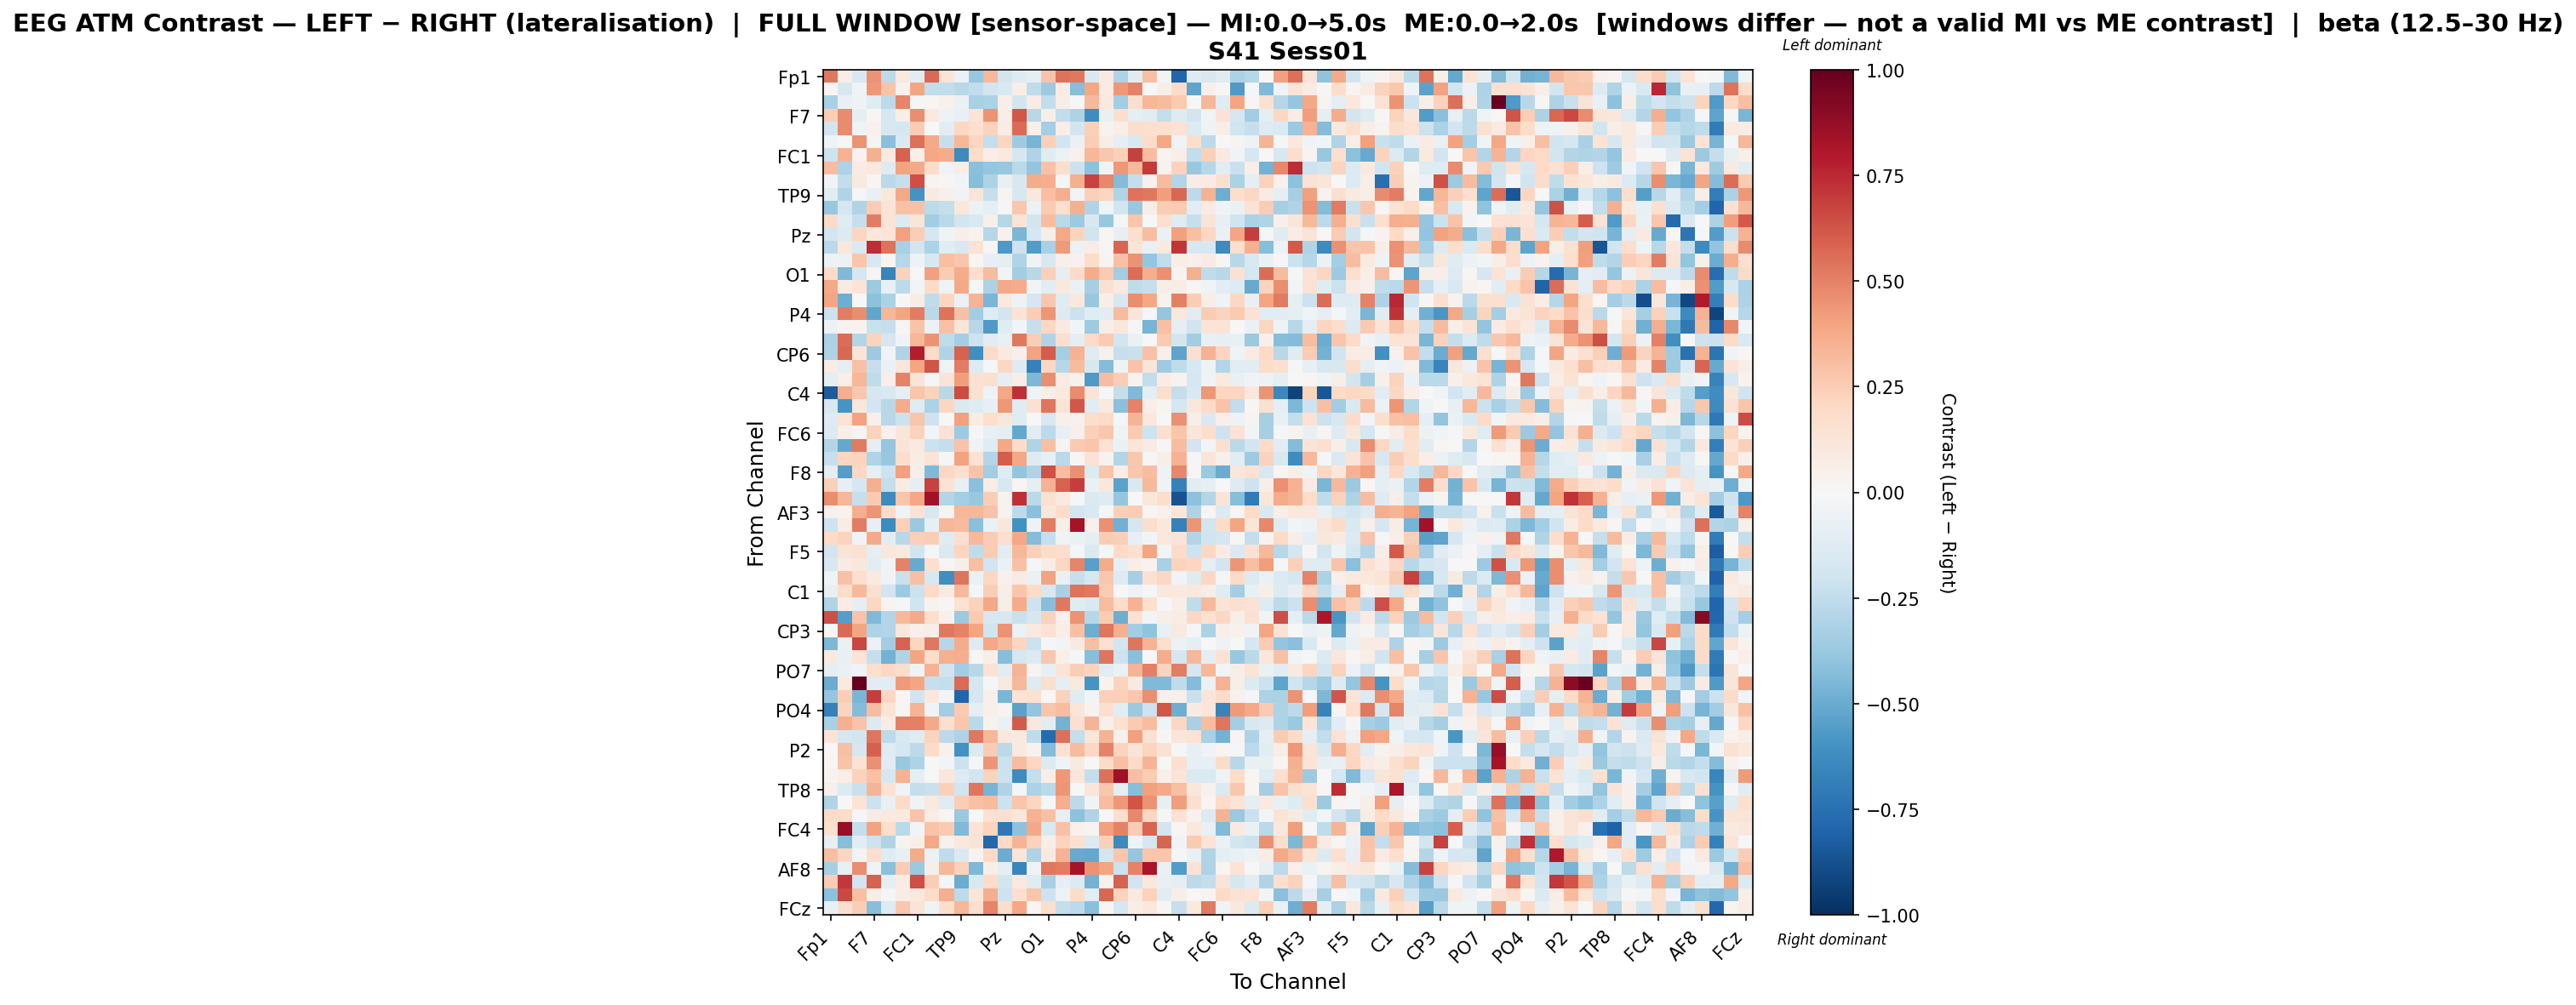

Data behind this chart, as committed beside it:
, Fp1, Fz, F3, F7, FT9, FC5, FC1, C3, T7, TP9, CP5, CP1, Pz, P3, P7, O1, Oz, O2, P4, P8, TP10, CP6, CP2
Fp1, 0.5274, 0.06365, -0.1622, 0.4478, -0.2633, 0.09418, -0.1141, 0.5644, 0.1309, -0.0566, -0.3815, 0.3251, -0.1817, -0.1283, -0.09608, 0.289, 0.5453, 0.5309, -0.1536, 0.08869, -0.3105, -0.1212, 0.2976
Fz, 0.02271, -0.1612, -0.03212, 0.4304, 0.2826, 0.03268, 0.394, -0.2474, -0.246, -0.2795, -0.2459, -0.1802, -0.1551, 0.06215, -0.2561, -0.3668, 0.07633, -0.422, 0.3844, 0.07879, 0.435, 0.4986, -0.00127
F3, -0.3272, -0.07763, -0.04756, -0.1184, -0.2582, 0.4865, -0.01089, 0.01854, 0.04533, -0.06867, -0.3224, -0.3169, 0.06494, -0.1845, 0.07516, -0.2488, 0.06722, -0.001308, 0.3253, 0.09775, -0.3481, 0.1609, 0.3286
F7, 0.2496, 0.4711, -0.09281, 0.01833, -0.1749, 0.05687, 0.4657, 0.0938, -0.05402, -0.07599, 0.1392, 0.4515, 0.06987, 0.6242, -0.2812, 0.05679, -0.2495, -0.3067, -0.619, -0.07693, 0.1676, -0.0972, -0.1158
FT9, -0.1817, 0.4709, -0.03793, 0.04612, -0.1579, -0.1754, 0.2557, -0.007089, -0.1077, 0.2107, 0.1587, 0.2302, 0.07328, 0.564, 0.04835, -0.341, 0.06531, -0.1815, 0.2362, 0.03408, 0.06323, 0.1763, 0.1644
FC5, -0.04258, -0.004837, 0.4493, 0.02805, -0.4202, -0.1409, 0.5545, 0.3758, -0.2301, 0.3284, 0.2144, -0.2389, 0.215, -0.3593, -0.4683, 0.2414, -0.1802, -0.06992, 0.249, 0.06443, -0.08782, -0.1529, 0.1864
FC1, -0.2053, 0.3454, 0.03867, 0.3577, 0.1, 0.5865, 0.04869, 0.3888, 0.3698, -0.6389, 0.1849, 0.0658, 0.1002, -0.1687, -0.2982, -0.1179, -0.05918, 0.04353, 0.332, 0.2689, 0.2377, 0.6848, 0.3075
C3, 0.3105, -0.309, 0.07951, 0.0974, -0.1309, 0.4012, 0.3826, 0.1803, -0.03271, 0.05888, -0.4199, -0.3888, -0.382, -0.2703, -0.3958, 0.2947, 0.1764, -0.2185, -0.4097, -0.04153, 0.4352, 0.3225, 0.696
T7, -0.03829, -0.2436, 0.09809, 0.02195, -0.2699, -0.231, 0.6413, 0.02873, 0.008572, -0.02632, -0.4237, -0.3103, -0.07279, -0.1615, 0.3739, 0.3643, -0.02102, 0.359, 0.6752, 0.4784, -0.4335, -0.235, 0.03943
TP9, -0.1127, -0.2978, -0.01578, -0.07385, 0.1043, 0.3849, -0.5988, 0.0879, 0.04811, -0.03562, 0.1317, -0.2313, 0.03082, -0.1604, 0.1053, 0.3004, 0.3632, -0.02934, 0.2357, 0.214, -0.3011, 0.5408, 0.5277
CP5, -0.3752, -0.1644, -0.304, 0.2504, 0.127, 0.2939, 0.2907, -0.265, -0.24, 0.1168, -0.0613, -0.0889, -0.01235, 0.2668, -0.05626, 0.2518, 0.168, 0.357, -0.2989, -0.04443, -0.1855, -0.3758, 0.0668
CP1, 0.1925, -0.1248, -0.2317, 0.5144, 0.1327, -0.1381, 0.1246, -0.3487, -0.2689, -0.1941, -0.15, 0.05248, -0.2852, 0.1314, -0.1837, 0.3093, -0.2725, -0.3606, -0.1586, -0.3766, -0.01591, 0.2756, -0.006239
Pz, -0.195, -0.1351, 0.2182, 0.1134, 0.1313, 0.4092, 0.2498, -0.1787, -0.03304, 0.0687, 0.03541, -0.2852, 0.03945, -0.4532, -0.1756, 0.06103, 0.3845, 0.2196, -0.2007, 0.02204, -0.07994, 0.1653, 0.3096
P3, -0.268, 0.1159, -0.1468, 0.74, 0.5454, -0.3251, -0.1951, -0.3168, -0.1217, -0.1556, 0.147, 0.02311, -0.5709, -0.2098, -0.5548, -0.3238, 0.4235, -0.05538, 0.07526, 0.008905, 0.5803, 0.1334, -0.07321
P7, -0.05348, -0.05842, 0.2741, -0.1633, 0.02321, -0.2829, -0.05453, -0.162, 0.3002, 0.2792, 0.01567, -0.08368, -0.09792, -0.2987, -0.03347, -0.1623, 0.05442, 0.04548, 0.181, 0.02678, 0.293, 0.4454, -0.3843
O1, 0.2017, -0.4383, -0.1768, 0.02932, -0.6623, 0.2323, -0.003619, 0.413, 0.256, 0.3717, 0.175, 0.3135, -0.02483, -0.3475, -0.2738, 0.2376, -0.09357, 0.1898, 0.3741, 0.262, -0.3466, 0.5579, 0.3641
Oz, 0.3819, 0.08136, 0.1281, -0.3598, -0.07713, -0.2647, -0.03053, 0.1947, -0.04312, 0.3828, -0.02084, -0.3134, 0.3804, 0.3739, -0.02437, -0.1071, 0.1032, -0.06799, -0.3334, 0.1538, 0.09532, -0.2512, -0.2323
O2, 0.3911, -0.4853, 0.0003032, -0.4094, -0.3147, 0.006882, 0.07368, -0.2519, 0.2155, -0.05996, 0.3401, -0.4588, 0.09481, -0.05198, -0.1671, 0.2668, -0.1225, 0.1077, -0.3803, 0.05743, -0.159, 0.4662, 0.3898
P4, -0.2125, 0.5104, 0.4662, -0.521, 0.3326, 0.395, 0.5119, -0.2668, 0.5453, 0.2924, -0.3445, -0.1208, -0.181, 0.139, 0.2487, 0.4444, -0.1264, -0.2124, -0.1245, -0.103, 0.317, 0.1208, -0.01619
P8, -0.0609, 0.03889, 0.03347, -0.2229, -0.2316, 0.01246, 0.2886, -0.06201, 0.2957, 0.1197, -0.2803, -0.568, -0.1177, -0.02708, -0.2272, 0.2051, 0.09213, -0.03006, -0.3526, 0.06719, 0.1172, 0.009515, -0.4654
TP10, -0.3133, 0.5581, -0.293, 0.2238, -0.1646, -0.03653, 0.3284, 0.451, -0.2535, -0.3376, -0.2092, -0.1058, -0.07435, 0.531, 0.2426, -0.3037, 0.1673, -0.1005, 0.1986, 0.2625, -0.1828, -0.06467, -0.00532
CP6, -0.3063, 0.5708, 0.129, -0.3609, -0.02889, -0.2987, 0.7853, 0.1875, -0.3042, 0.5869, -0.6169, 0.1945, 0.09758, 0.04726, 0.3994, 0.6088, -0.3413, 0.3505, -0.1238, 0.0434, -0.2297, -0.2259, 0.2935
CP2, 0.0716, -0.08675, 0.2947, -0.2301, -0.06996, 0.1095, 0.3978, 0.6306, -0.03936, 0.511, -0.1295, -0.01886, 0.205, -0.1261, -0.6792, 0.2047, -0.2825, 0.3127, -0.1608, -0.4333, -0.04868, 0.2844, 0.1233
Cz, -0.09567, 0.05095, 0.3303, -0.2541, 0.06886, 0.4922, 0.1316, -0.01743, 0.1259, 0.415, 0.1542, 0.1612, -0.09696, 0.06614, -0.4474, 0.4619, 0.07978, 0.04482, -0.5664, 0.3051, 0.2438, 0.03612, -0.2489
C4, -0.8286, 0.3604, 0.2673, -0.1698, -0.1538, -0.0867, 0.2758, 0.2285, -0.2783, 0.6535, 0.1554, -0.04789, 0.3842, 0.7275, -0.04068, 0.07003, 0.09659, 0.4733, 0.1304, -0.02026, -0.2368, -0.44, -0.1009
T8, -0.1622, -0.5926, 0.1156, -0.1878, -0.2744, 0.3737, -0.1176, -0.3178, 0.2153, -0.1457, -0.1181, -0.08014, 0.433, -0.1231, 0.1533, 0.5357, 0.1369, 0.6194, -0.1146, 0.1007, -0.4164, 0.4928, 0.06537
FT10, -0.1319, 0.1393, 0.4016, 0.04952, -0.2784, -0.2174, 0.2769, -0.2051, 0.0003103, 0.4086, 0.07715, 0.1697, 0.1142, -0.1202, 0.001584, -0.1634, 0.04923, 0.0415, 0.1747, 0.1937, -0.01595, 0.3365, 0.1034
FC6, -0.1406, 0.06587, 0.03016, 0.2291, 0.04001, 0.1228, 0.2308, -0.0239, 0.1469, -0.3655, -0.01493, -0.08251, -0.09824, -0.5107, -0.1118, -0.2608, -0.0843, 0.04735, 0.2411, 0.2671, -0.0331, 0.2628, -0.2081
FC2, -0.2954, -0.5113, 0.519, -0.09749, -0.3837, 0.1258, 0.101, -0.2187, -0.2393, 0.2841, -0.03772, -0.1174, 0.3862, 0.1921, -0.3014, 0.3028, 0.02831, 0.2588, 0.2758, 0.1466, -0.06795, 0.1225, 0.07897
F4, -0.2293, 0.2111, 0.223, -0.3016, -0.377, 0.1792, 0.07159, 0.1268, -0.009214, 0.4016, 0.1422, -0.2919, 0.6055, 0.3854, -0.1314, -0.08273, -0.2714, 0.01289, 0.1471, 0.03736, -0.2915, 0.2674, 0.01237
F8, -0.08782, -0.5492, 0.2097, -0.08829, -0.2054, 0.4075, 0.05673, -0.4397, 0.206, 0.1635, 0.282, -0.3467, -0.1183, -0.394, -0.297, 0.6352, 0.3103, 0.4553, -0.1374, 0.2804, 0.0668, 0.2671, 0.3064
Fp2, 0.238, -0.08252, -0.1704, 0.3545, -0.2402, 0.08422, -0.09244, 0.6758, 0.1425, -0.07406, -0.4196, 0.07694, -0.1571, 0.01952, -0.1001, 0.3483, 0.5922, 0.6914, -0.0665, 0.113, -0.5345, -0.1548, 0.3209
AF7, 0.468, 0.3288, -0.2314, 0.2599, -0.6318, 0.2787, 0.3853, 0.8413, -0.2893, -0.3359, -0.3828, 0.2462, 0.03769, 0.7338, -0.2695, 0.1504, 0.09816, -0.02313, -0.1479, -0.1262, -0.3861, -0.0006808, 0.1124
AF3, 0.04397, 0.03693, 0.3655, 0.443, 0.1831, -0.03907, 0.1431, -0.1575, 0.02906, 0.3328, 0.329, 0.2828, 0.03861, -0.2598, -0.4171, 0.1126, 0.1821, -0.1859, -0.152, -0.01441, 0.2351, 0.2545, 0.02182
AFz, -0.2058, 0.07617, 0.5109, -0.08033, -0.6318, 0.2353, -0.369, -0.08211, 0.3329, 0.3197, -0.4214, -0.06903, 0.1127, -0.6041, -0.04693, 0.5084, 0.06231, 0.8339, 0.04666, 0.4593, -0.4769, -0.1653, 0.1782
F1, 0.1945, 0.2219, -0.03703, 0.38, -0.1063, -0.2811, 0.2347, 0.2425, -0.1221, 0.1684, 0.3216, 0.2519, 0.1679, 0.3884, -0.4314, -0.2323, -0.03155, -0.06923, -0.08887, 0.2517, 0.2374, -0.08098, -0.02649
F5, -0.1853, 0.1294, 0.154, -0.08896, 0.1116, 0.0939, -0.2011, -0.01327, -0.1431, 0.215, -0.2568, 0.2558, -0.111, 0.3287, 0.238, 0.1837, 0.1777, -0.02003, -0.1471, -0.01852, 0.1981, 0.1632, 0.3912
FT7, -0.1584, 0.08522, 0.1164, -0.1025, -0.03625, 0.4981, -0.5015, 0.1665, 0.009501, 0.05748, 0.3035, -0.191, -0.06258, 0.2915, -0.01556, 0.0705, 0.2045, 0.4876, -0.5397, 0.3679, -0.08208, 0.06745, 0.03254
FC3, -0.04429, 0.2958, 0.1651, 0.09633, -0.03705, -0.2209, 0.2972, -0.1607, -0.6162, 0.5384, -0.06958, 0.2039, 0.04518, 0.08009, -0.07028, 0.4025, -0.07652, -0.2326, -0.1645, 0.2708, -0.1283, -0.3313, 0.1488
C1, -0.07077, 0.1859, 0.3225, 0.1585, -0.1904, -0.3618, -0.2176, 0.1969, 0.08728, 0.3216, -0.01944, 0.2484, 0.06592, 0.275, 0.1901, -0.1603, -0.3223, 0.5411, 0.5272, 0.2575, -0.003012, -0.04996, -0.01605
C5, -0.3005, 0.07428, -0.09886, 0.2059, 0.02836, -0.02168, -0.2022, 0.03628, 0.01255, 0.1458, 0.2333, 0.3899, 0.05985, 0.3681, -0.2092, -0.4245, 0.5262, -0.12, -0.155, 0.3114, 0.1873, 0.3453, 0.1601
TP7, 0.6461, -0.5517, 0.2832, -0.4385, -0.2936, 0.3252, 0.3788, 0.1646, 0.04035, -0.3714, 0.2608, -0.1594, -0.157, -0.2197, -0.1675, 0.2319, 0.04603, 0.4489, -0.2847, 0.2566, -0.4899, 0.1497, -0.02963
CP3, -0.004814, 0.5664, 0.393, -0.3064, -0.2949, 0.1155, 0.04731, 0.0671, 0.5303, 0.4957, 0.3922, -0.1956, 0.4497, -0.05918, 0.09401, 0.1471, 0.07019, 0.3021, -0.4901, 0.5324, 0.3585, -0.351, -0.3991
P1, -0.4459, -0.0633, 0.6688, -0.05753, -0.3495, 0.5921, 0.2162, 0.5285, -0.2878, 0.3692, -0.1293, 0.3899, 0.3263, 0.2129, -0.2152, -0.009719, -0.02873, 0.09102, 0.2989, 0.1508, -0.1822, 0.5349, 0.3437
P5, 0.1012, -0.07712, 0.1403, -0.2277, -0.4713, -0.2972, 0.3965, 0.1723, 0.3578, 0.3621, 0.0136, 0.05476, -0.4255, -0.1724, -0.1348, 0.2702, 0.05114, -0.008876, -0.4252, 0.5378, -0.2065, -0.4174, 0.005296
PO7, -0.0958, -0.06291, -0.03134, 0.1683, 0.2089, 0.173, -0.0378, 0.3509, -0.1986, -0.3503, -0.2798, 0.1476, -0.1165, 0.337, 0.03018, -0.0834, 0.1307, 0.2473, 0.2201, -0.1118, -0.0698, 0.3365, 0.5053
PO3, -0.4969, 0.09866, 1.0, -0.1124, -0.1169, 0.4275, 0.3949, -0.2284, -0.2383, 0.5658, -0.1677, -0.02208, 0.08979, 0.3239, -0.1278, 0.1595, -0.09395, 0.09906, -0.5931, 0.03397, 0.2215, 0.09109, -0.4444
POz, -0.3829, 0.2435, -0.4598, 0.6876, 0.2098, 0.01808, -0.1981, 0.1056, -0.0304, -0.794, -0.1646, 0.05414, -0.4578, 0.1352, 0.1499, 0.006362, 0.2287, -0.1222, -0.02509, 0.2366, 0.2405, 0.2697, 0.4632
PO4, -0.6768, 0.2255, -0.4329, 0.309, 0.1374, 0.009061, 0.3396, -0.03129, -0.3448, 0.2654, -0.09983, 0.05418, 0.0237, -0.5346, -0.3958, 0.2794, 0.311, 0.1248, 0.03818, 0.1609, -0.1077, -0.3727, -0.2051
PO8, -0.3268, 0.3565, 0.2834, -0.1362, 0.07259, 0.5011, 0.5029, 0.3776, 0.166, 0.2703, -0.2692, 0.03841, -0.0644, 0.6125, 0.1077, -0.1084, -0.475, 0.1697, 0.3411, 0.05277, 0.1541, 0.2612, 0.3075
P6, 0.1345, -0.1654, -0.1861, 0.5345, -0.2643, -0.1504, -0.1178, 0.2217, -0.2619, -0.3089, 0.53, 0.331, 0.1028, 0.08853, -0.251, -0.7706, 0.5509, -0.2385, 0.122, 0.336, 0.03966, 0.4068, 0.1489
P2, 0.004369, 0.3041, -0.1703, 0.5951, -0.1231, -0.1777, -0.2606, 0.1918, 0.0428, -0.6043, -0.1336, 0.2527, -0.2663, 0.09267, 0.03144, -0.4362, 0.1486, 0.3194, 0.21, 0.4988, 0.2192, 0.1282, 0.2111
CPz, 0.01629, 0.2872, 0.1417, 0.4566, -0.1143, -0.3753, -0.3059, -0.002934, -0.02525, -0.2132, -0.01587, 0.4399, -0.2143, 0.3093, 0.2083, -0.1357, -0.03767, 0.08771, 0.0005027, 0.1897, 0.3038, 0.1952, 0.3389
CP4, 0.02898, 0.069, 0.2267, 0.2967, -0.1656, 0.3452, -0.08614, -0.006254, 0.1123, -0.1254, -0.1936, 0.2238, -0.2118, -0.6259, -0.2363, 0.06459, 0.4304, 0.1227, -0.2372, 0.5477, 0.8499, 0.3012, 0.2514
TP8, 0.05326, -0.1397, -0.224, 0.341, 0.1448, -0.04401, -0.2406, -0.2232, 0.2355, -0.1914, 0.5336, -0.467, -0.3019, -0.009039, -0.3165, -0.2729, 0.4418, 0.002442, 0.1177, 0.2685, -0.09603, -0.4224, 0.4081
C6, -0.3045, 0.0009805, 0.136, -0.2145, -0.07181, 0.19, -0.03897, 0.09736, -0.1227, 0.2462, 0.2915, 0.3165, -0.2151, 0.2765, 0.2145, -0.02292, 0.3667, -0.2609, -0.03744, 0.3075, 0.4358, 0.6269, 0.4527
C2, 0.188, 0.1835, -0.01657, 0.07902, 0.09524, 0.09986, 0.2875, 0.07542, 0.01573, -0.3703, -0.002129, 0.1519, 0.1608, 0.1103, 0.3495, 0.2892, -0.08449, -0.4106, -0.3043, -0.006945, 0.1685, 0.4774, 0.2089
FC4, 0.1595, 0.8687, -0.2371, 0.3995, 0.1751, -0.2693, -0.02672, 0.2881, 0.2611, -0.4394, 0.1359, 0.22, -0.7115, -0.4103, 0.3855, -0.1501, 0.2935, 0.04462, 0.02676, 0.4094, 0.4926, 0.2533, 0.5846
FT8, -0.08115, -0.4252, -0.1049, -0.2079, -0.3022, 0.02934, 0.04884, 0.3863, 0.04378, 0.1074, 0.1364, -0.7834, 0.1996, 0.3405, 0.2327, 0.05815, 0.2207, 0.153, -0.1387, 0.2398, -0.6384, -0.04101, -0.1686
F6, 0.3016, 0.2135, -0.02812, 0.1743, -0.1208, -0.07746, 0.3673, -0.05497, -0.2576, -0.1439, 0.02702, 0.1974, -0.4933, 0.1247, -0.3094, 0.08851, 0.3439, -0.5075, -0.5117, -0.1817, 0.2777, -0.3851, 0.2754
... 4 more rows
